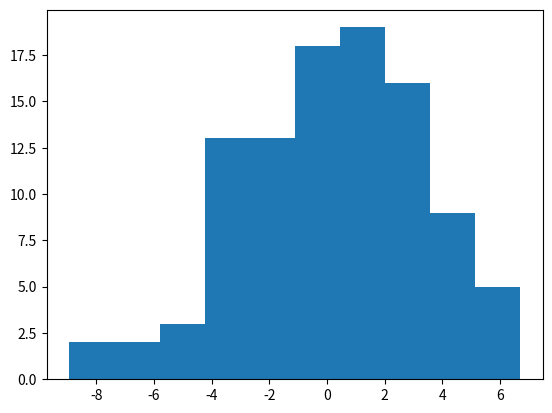

Write Python code to recreate this figure.
import numpy as np
import matplotlib.pyplot as plt

mean = 0
std = 3
samples = 100
dist = np.random.normal(mean, std, samples)

plt.hist(dist)
plt.savefig('norm_plot.pdf', format='pdf')
plt.show()
